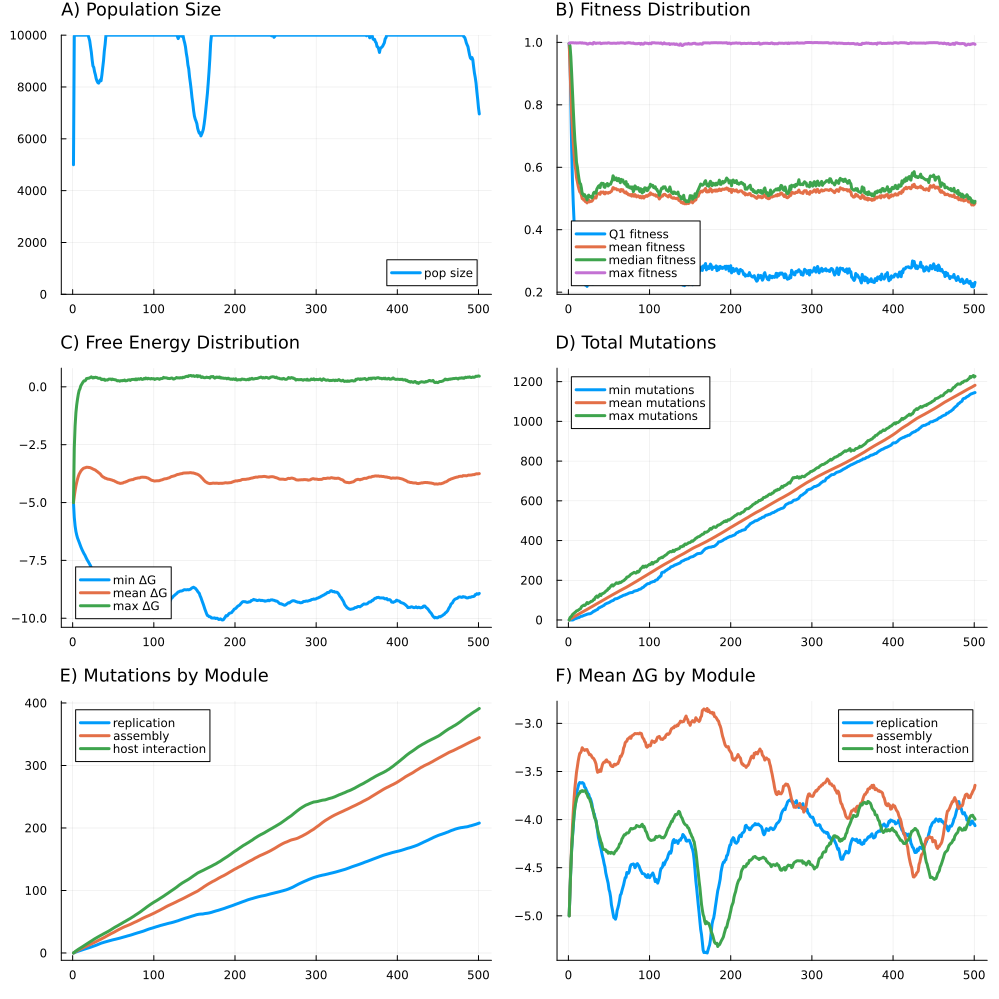

Source data for this figure (header and first rows):
R, U, L, N, K, replicate, seed, generation, psiz, q1fit, meanfit, q2fit, maxfit, minfree, meanfree, maxfree, minmut, meanmut, maxmut, auxiliary_meanmut, assembly_meanmut, replication_meanmut, host_meanmut, auxiliary_meanfree
2, 3.0, 0.0, 5000, 10000, 3, -7447293262134923923, 1, 5000, 0.9967, 0.9967, 0.9967, 0.9967, -5.0, -5.0, -5.0, 0.0, 0.0, 0.0, 0.0, 0.0, 0.0, 0.0, -5.0
2, 3.0, 0.0, 5000, 10000, 3, -7447293262134923923, 2, 9964, 0.9434, 0.9207, 0.9883, 0.9986, -5.646, -4.725, -2.636, 0.0, 3.019, 12.0, 0.5476, 0.8242, 0.5492, 1.098, -4.72
2, 3.0, 0.0, 5000, 10000, 3, -7447293262134923923, 3, 10000, 0.8133, 0.8452, 0.9539, 0.9987, -6.01, -4.488, -1.689, 0.0, 5.922, 16.0, 1.102, 1.62, 1.07, 2.131, -4.462
2, 3.0, 0.0, 5000, 10000, 3, -7447293262134923923, 4, 10000, 0.6618, 0.7729, 0.9011, 0.9987, -6.248, -4.284, -1.121, 0.0, 8.741, 20.0, 1.636, 2.396, 1.564, 3.146, -4.239
2, 3.0, 0.0, 5000, 10000, 3, -7447293262134923923, 5, 10000, 0.558, 0.7246, 0.8442, 0.9988, -6.406, -4.125, -0.7762, 0.0, 11.39, 27.0, 2.15, 3.133, 2.021, 4.085, -4.042
2, 3.0, 0.0, 5000, 10000, 3, -7447293262134923923, 6, 10000, 0.4844, 0.6788, 0.7857, 0.9987, -6.531, -3.986, -0.5251, 1.0, 13.94, 31.0, 2.625, 3.868, 2.466, 4.983, -3.868
2, 3.0, 0.0, 5000, 10000, 3, -7447293262134923923, 7, 10000, 0.4256, 0.6393, 0.7321, 0.9983, -6.624, -3.865, -0.3118, 4.0, 16.45, 34.0, 3.1, 4.555, 2.926, 5.865, -3.728
2, 3.0, 0.0, 5000, 10000, 3, -7447293262134923923, 8, 10000, 0.3731, 0.6073, 0.6855, 0.9982, -6.715, -3.77, -0.1557, 6.0, 18.83, 38.0, 3.533, 5.212, 3.361, 6.727, -3.611
2, 3.0, 0.0, 5000, 10000, 3, -7447293262134923923, 9, 10000, 0.3558, 0.5921, 0.6546, 0.9986, -6.811, -3.708, -0.08437, 8.0, 21.11, 41.0, 3.954, 5.874, 3.769, 7.514, -3.54
2, 3.0, 0.0, 5000, 10000, 3, -7447293262134923923, 10, 10000, 0.3223, 0.567, 0.6157, 0.9979, -6.907, -3.646, 0.04336, 8.0, 23.47, 46.0, 4.38, 6.54, 4.202, 8.347, -3.465
2, 3.0, 0.0, 5000, 10000, 3, -7447293262134923923, 11, 10000, 0.2992, 0.5544, 0.6018, 0.9982, -6.991, -3.599, 0.1009, 11.0, 25.77, 47.0, 4.801, 7.176, 4.628, 9.161, -3.404
2, 3.0, 0.0, 5000, 10000, 3, -7447293262134923923, 12, 10000, 0.2843, 0.5405, 0.5806, 0.9982, -7.069, -3.565, 0.1619, 12.0, 28.06, 49.0, 5.212, 7.822, 5.053, 9.971, -3.365
2, 3.0, 0.0, 5000, 10000, 3, -7447293262134923923, 13, 10000, 0.272, 0.5301, 0.563, 0.9982, -7.14, -3.529, 0.2179, 12.0, 30.44, 52.0, 5.632, 8.465, 5.509, 10.84, -3.307
2, 3.0, 0.0, 5000, 10000, 3, -7447293262134923923, 14, 10000, 0.2562, 0.5211, 0.5492, 0.9987, -7.211, -3.512, 0.2587, 15.0, 32.73, 55.0, 6.034, 9.081, 5.934, 11.68, -3.285
2, 3.0, 0.0, 5000, 10000, 3, -7447293262134923923, 15, 10000, 0.2547, 0.5189, 0.5467, 0.9987, -7.266, -3.5, 0.2549, 17.0, 34.98, 57.0, 6.437, 9.682, 6.358, 12.51, -3.265
2, 3.0, 0.0, 5000, 10000, 3, -7447293262134923923, 16, 10000, 0.2425, 0.5112, 0.534, 0.9976, -7.341, -3.492, 0.283, 19.0, 37.21, 66.0, 6.819, 10.28, 6.754, 13.35, -3.242
2, 3.0, 0.0, 5000, 10000, 3, -7447293262134923923, 17, 10000, 0.2368, 0.4996, 0.5151, 0.9987, -7.416, -3.475, 0.3555, 19.0, 39.54, 70.0, 7.224, 10.92, 7.177, 14.22, -3.219
2, 3.0, 0.0, 5000, 10000, 3, -7447293262134923923, 18, 10000, 0.2388, 0.4992, 0.515, 0.9974, -7.485, -3.477, 0.3607, 21.0, 41.79, 72.0, 7.655, 11.49, 7.595, 15.04, -3.189
2, 3.0, 0.0, 5000, 10000, 3, -7447293262134923923, 19, 10000, 0.2353, 0.4946, 0.5084, 0.9976, -7.541, -3.478, 0.37, 23.0, 44, 75.0, 8.045, 12.12, 7.973, 15.86, -3.185
2, 3.0, 0.0, 5000, 10000, 3, -7447293262134923923, 20, 9896, 0.236, 0.4966, 0.5122, 0.9975, -7.601, -3.487, 0.3704, 24.0, 46.32, 73.0, 8.467, 12.73, 8.403, 16.72, -3.186
2, 3.0, 0.0, 5000, 10000, 3, -7447293262134923923, 21, 9783, 0.2224, 0.4898, 0.5049, 0.997, -7.669, -3.485, 0.3901, 26.0, 48.63, 76.0, 8.879, 13.35, 8.805, 17.6, -3.191
2, 3.0, 0.0, 5000, 10000, 3, -7447293262134923923, 22, 9554, 0.2266, 0.4896, 0.5041, 0.997, -7.728, -3.503, 0.4052, 27.0, 50.85, 82.0, 9.304, 13.97, 9.208, 18.37, -3.219
2, 3.0, 0.0, 5000, 10000, 3, -7447293262134923923, 23, 9343, 0.2184, 0.4858, 0.4956, 0.9947, -7.819, -3.512, 0.4316, 29.0, 53.25, 88.0, 9.777, 14.62, 9.671, 19.18, -3.233
2, 3.0, 0.0, 5000, 10000, 3, -7447293262134923923, 24, 9045, 0.2284, 0.4934, 0.5076, 0.9945, -7.887, -3.532, 0.4009, 30.0, 55.62, 82.0, 10.22, 15.25, 10.13, 20.02, -3.239
2, 3.0, 0.0, 5000, 10000, 3, -7447293262134923923, 25, 8811, 0.2338, 0.4956, 0.5108, 0.9954, -7.93, -3.551, 0.3802, 31.0, 57.94, 85.0, 10.63, 15.84, 10.61, 20.86, -3.285
2, 3.0, 0.0, 5000, 10000, 3, -7447293262134923923, 26, 8757, 0.2264, 0.4891, 0.505, 0.9972, -7.983, -3.567, 0.4083, 31.0, 60.26, 88.0, 11.02, 16.46, 11.08, 21.7, -3.298
2, 3.0, 0.0, 5000, 10000, 3, -7447293262134923923, 27, 8586, 0.2299, 0.4911, 0.5048, 0.9972, -8.051, -3.583, 0.3939, 32.0, 62.63, 90.0, 11.49, 17.09, 11.51, 22.54, -3.324
2, 3.0, 0.0, 5000, 10000, 3, -7447293262134923923, 28, 8473, 0.2262, 0.4906, 0.507, 0.9962, -8.139, -3.598, 0.415, 34.0, 64.97, 94.0, 11.95, 17.71, 12, 23.31, -3.325
2, 3.0, 0.0, 5000, 10000, 3, -7447293262134923923, 29, 8319, 0.2273, 0.4915, 0.502, 0.9957, -8.194, -3.629, 0.4046, 37.0, 67.21, 94.0, 12.37, 18.32, 12.49, 24.03, -3.351
2, 3.0, 0.0, 5000, 10000, 3, -7447293262134923923, 30, 8230, 0.2251, 0.4951, 0.5075, 0.9947, -8.265, -3.653, 0.3989, 40.0, 69.66, 97.0, 12.83, 19, 12.99, 24.84, -3.38
2, 3.0, 0.0, 5000, 10000, 3, -7447293262134923923, 31, 8168, 0.2357, 0.5012, 0.5178, 0.9994, -8.307, -3.681, 0.3746, 44.0, 71.97, 103.0, 13.27, 19.63, 13.51, 25.55, -3.411
2, 3.0, 0.0, 5000, 10000, 3, -7447293262134923923, 32, 8148, 0.2457, 0.5041, 0.5203, 0.9994, -8.359, -3.71, 0.3656, 44.0, 74.35, 103.0, 13.7, 20.33, 14.03, 26.28, -3.45
2, 3.0, 0.0, 5000, 10000, 3, -7447293262134923923, 33, 8207, 0.2383, 0.502, 0.5177, 0.9971, -8.442, -3.737, 0.3724, 48.0, 76.83, 113.0, 14.19, 21, 14.61, 27.02, -3.487
2, 3.0, 0.0, 5000, 10000, 3, -7447293262134923923, 34, 8278, 0.2383, 0.5014, 0.517, 0.9965, -8.535, -3.765, 0.3715, 49.0, 79.18, 117.0, 14.68, 21.61, 15.17, 27.73, -3.536
2, 3.0, 0.0, 5000, 10000, 3, -7447293262134923923, 35, 8240, 0.2462, 0.511, 0.53, 0.9977, -8.628, -3.813, 0.3243, 52.0, 81.52, 121.0, 15.15, 22.26, 15.66, 28.45, -3.566
2, 3.0, 0.0, 5000, 10000, 3, -7447293262134923923, 36, 8461, 0.2553, 0.5149, 0.5347, 0.9976, -8.7, -3.855, 0.3104, 53.0, 83.75, 114.0, 15.65, 22.91, 16.09, 29.1, -3.607
2, 3.0, 0.0, 5000, 10000, 3, -7447293262134923923, 37, 8743, 0.2586, 0.5151, 0.5393, 0.9976, -8.776, -3.882, 0.3301, 59.0, 86.08, 117.0, 16.17, 23.61, 16.45, 29.85, -3.649
2, 3.0, 0.0, 5000, 10000, 3, -7447293262134923923, 38, 9009, 0.2612, 0.5166, 0.5414, 0.9978, -8.85, -3.905, 0.3073, 62.0, 88.39, 125.0, 16.65, 24.27, 16.88, 30.58, -3.667
2, 3.0, 0.0, 5000, 10000, 3, -7447293262134923923, 39, 9389, 0.2446, 0.5133, 0.5347, 0.9985, -8.926, -3.92, 0.3272, 63.0, 90.76, 130.0, 17.22, 24.95, 17.3, 31.29, -3.68
2, 3.0, 0.0, 5000, 10000, 3, -7447293262134923923, 40, 9648, 0.2614, 0.5209, 0.5466, 0.9959, -8.994, -3.951, 0.2792, 66.0, 93.05, 123.0, 17.78, 25.67, 17.65, 31.95, -3.724
2, 3.0, 0.0, 5000, 10000, 3, -7447293262134923923, 41, 10000, 0.2606, 0.5201, 0.549, 0.9963, -9.033, -3.952, 0.2957, 67.0, 95.39, 130.0, 18.31, 26.42, 18, 32.66, -3.716
2, 3.0, 0.0, 5000, 10000, 3, -7447293262134923923, 42, 10000, 0.2589, 0.5196, 0.5477, 0.9972, -9.099, -3.97, 0.2984, 70.0, 97.76, 133.0, 18.89, 27.18, 18.36, 33.33, -3.748
2, 3.0, 0.0, 5000, 10000, 3, -7447293262134923923, 43, 10000, 0.2625, 0.5209, 0.5482, 0.9974, -9.182, -3.985, 0.293, 72.0, 100.2, 134.0, 19.5, 27.88, 18.76, 34.04, -3.771
2, 3.0, 0.0, 5000, 10000, 3, -7447293262134923923, 44, 10000, 0.2569, 0.5156, 0.5368, 0.9975, -9.214, -3.991, 0.3237, 74.0, 102.5, 137.0, 20.07, 28.6, 19.1, 34.73, -3.767
2, 3.0, 0.0, 5000, 10000, 3, -7447293262134923923, 45, 10000, 0.2581, 0.5147, 0.5356, 0.9976, -9.226, -3.995, 0.3372, 79.0, 104.8, 140.0, 20.59, 29.27, 19.46, 35.48, -3.753
2, 3.0, 0.0, 5000, 10000, 3, -7447293262134923923, 46, 10000, 0.263, 0.5199, 0.5445, 0.9976, -9.304, -4.004, 0.3286, 81.0, 107.3, 145.0, 21.18, 30.01, 19.83, 36.26, -3.762
2, 3.0, 0.0, 5000, 10000, 3, -7447293262134923923, 47, 10000, 0.259, 0.5178, 0.5452, 0.9976, -9.381, -4.015, 0.3363, 83.0, 109.7, 148.0, 21.74, 30.74, 20.16, 37.03, -3.76
2, 3.0, 0.0, 5000, 10000, 3, -7447293262134923923, 48, 10000, 0.2598, 0.5187, 0.548, 0.9976, -9.439, -4.023, 0.3071, 85.0, 112.1, 150.0, 22.29, 31.4, 20.53, 37.88, -3.746
2, 3.0, 0.0, 5000, 10000, 3, -7447293262134923923, 49, 10000, 0.2598, 0.5168, 0.54, 0.9987, -9.506, -4.037, 0.3353, 86.0, 114.4, 158.0, 22.83, 32, 20.88, 38.74, -3.746
2, 3.0, 0.0, 5000, 10000, 3, -7447293262134923923, 50, 10000, 0.2643, 0.5195, 0.5435, 0.9984, -9.577, -4.051, 0.3171, 88.0, 116.7, 158.0, 23.34, 32.63, 21.21, 39.54, -3.766
2, 3.0, 0.0, 5000, 10000, 3, -7447293262134923923, 51, 10000, 0.2605, 0.5188, 0.5456, 0.9975, -9.638, -4.058, 0.3135, 90.0, 119.1, 164.0, 23.83, 33.32, 21.54, 40.38, -3.773
2, 3.0, 0.0, 5000, 10000, 3, -7447293262134923923, 52, 10000, 0.2621, 0.5213, 0.5457, 0.9972, -9.69, -4.081, 0.3051, 93.0, 121.3, 169.0, 24.35, 33.98, 21.82, 41.17, -3.786
2, 3.0, 0.0, 5000, 10000, 3, -7447293262134923923, 53, 10000, 0.2626, 0.5227, 0.5531, 0.9971, -9.762, -4.099, 0.3025, 95.0, 123.7, 174.0, 24.91, 34.77, 22.1, 41.88, -3.815
2, 3.0, 0.0, 5000, 10000, 3, -7447293262134923923, 54, 10000, 0.2708, 0.5278, 0.5575, 0.9969, -9.782, -4.113, 0.2805, 97.0, 126, 177.0, 25.49, 35.47, 22.44, 42.6, -3.832
2, 3.0, 0.0, 5000, 10000, 3, -7447293262134923923, 55, 10000, 0.2853, 0.5349, 0.5727, 0.9974, -9.843, -4.135, 0.2578, 98.0, 128.2, 171.0, 26.01, 36.16, 22.76, 43.3, -3.898
2, 3.0, 0.0, 5000, 10000, 3, -7447293262134923923, 56, 10000, 0.2788, 0.5337, 0.5681, 0.9975, -9.883, -4.147, 0.267, 101.0, 130.6, 175.0, 26.53, 36.93, 23.09, 44, -3.935
2, 3.0, 0.0, 5000, 10000, 3, -7447293262134923923, 57, 10000, 0.2712, 0.5305, 0.5599, 0.9974, -9.903, -4.153, 0.2617, 105.0, 132.9, 179.0, 27.05, 37.58, 23.41, 44.81, -4.004
2, 3.0, 0.0, 5000, 10000, 3, -7447293262134923923, 58, 10000, 0.2795, 0.5317, 0.5625, 0.997, -9.915, -4.169, 0.2422, 107.0, 135.1, 182.0, 27.54, 38.22, 23.75, 45.54, -4.088
2, 3.0, 0.0, 5000, 10000, 3, -7447293262134923923, 59, 10000, 0.2745, 0.5312, 0.5658, 0.9969, -9.923, -4.172, 0.2633, 107.0, 137.3, 187.0, 27.99, 38.93, 24.11, 46.3, -4.156
2, 3.0, 0.0, 5000, 10000, 3, -7447293262134923923, 60, 10000, 0.2706, 0.5276, 0.5572, 0.9975, -9.909, -4.163, 0.269, 108.0, 139.6, 187.0, 28.52, 39.56, 24.48, 47.01, -4.209
... 441 more rows
